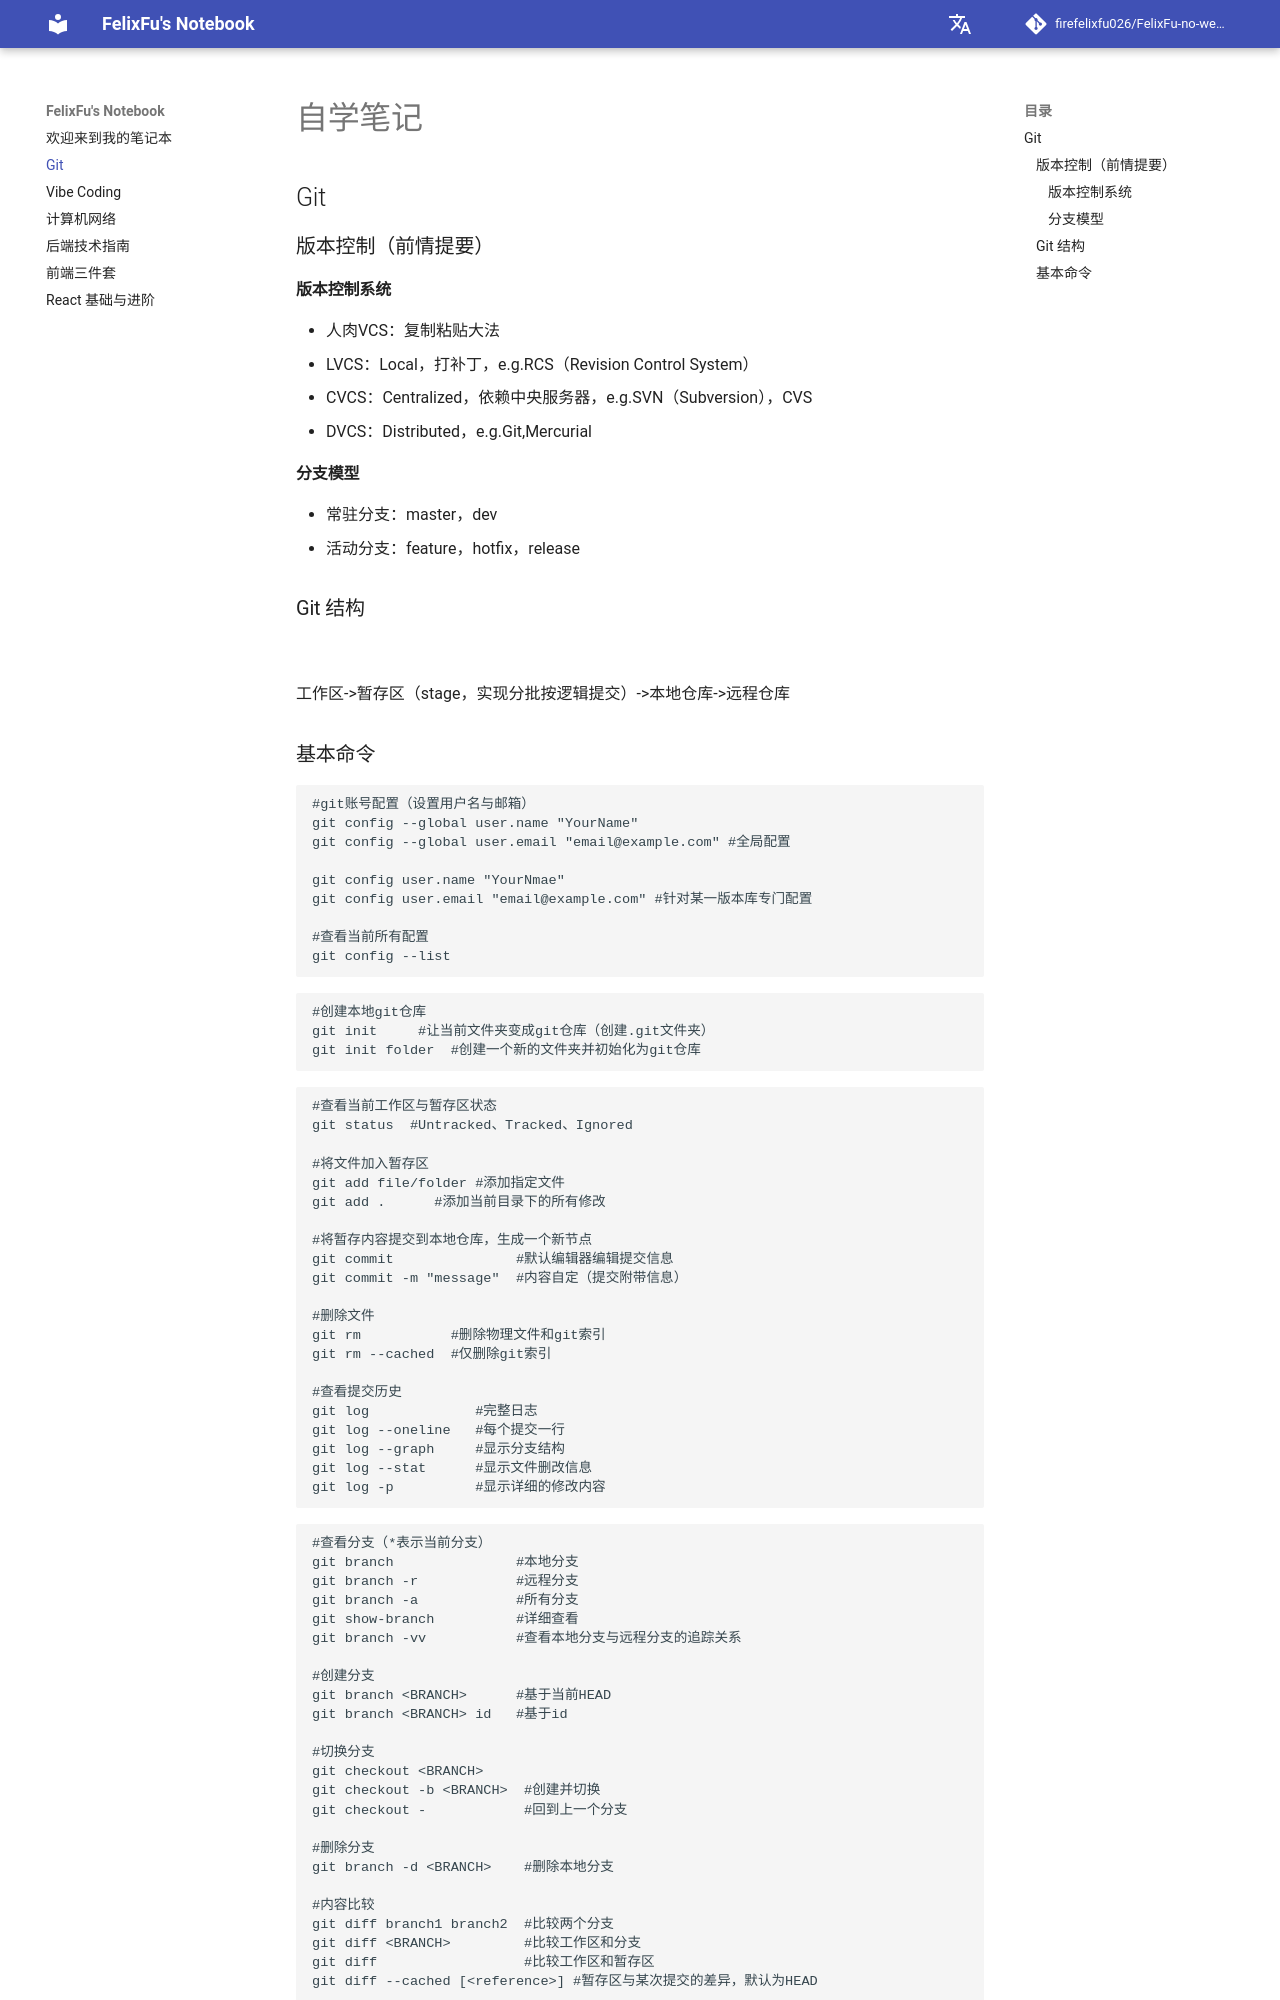

repository: firefelixfu026/FelixFu-no-website · page: Git/index.html · generator: mkdocs

# 自学笔记

## Git
### 版本控制（前情提要）
#### 版本控制系统
- 人肉VCS：复制粘贴大法
- LVCS：Local，打补丁，e.g.RCS（Revision Control System）
- CVCS：Centralized，依赖中央服务器，e.g.SVN（Subversion），CVS
- DVCS：Distributed，e.g.Git,Mercurial

#### 分支模型
- 常驻分支：master，dev
- 活动分支：feature，hotfix，release

### Git 结构
![](https://zju-xlab.feishu.cn/space/api/box/stream/download/asynccode/?code=ZTBlNjU5NTZiZjY5OWUwOGQ1YThkMjM0MGNkMjRlZGNfSDZyVGFGMktvWmVaczlQQU5RVGFSU0N4OXhTeGFjenFfVG9rZW46Rmx0Q2JsQ2xnb0JoTGh4bHpCNWM0bUY3bkpnXzE3Nzc1MTgyNDA6MTc3NzUyMTg0MF9WNA)

工作区->暂存区（stage，实现分批按逻辑提交）->本地仓库->远程仓库
